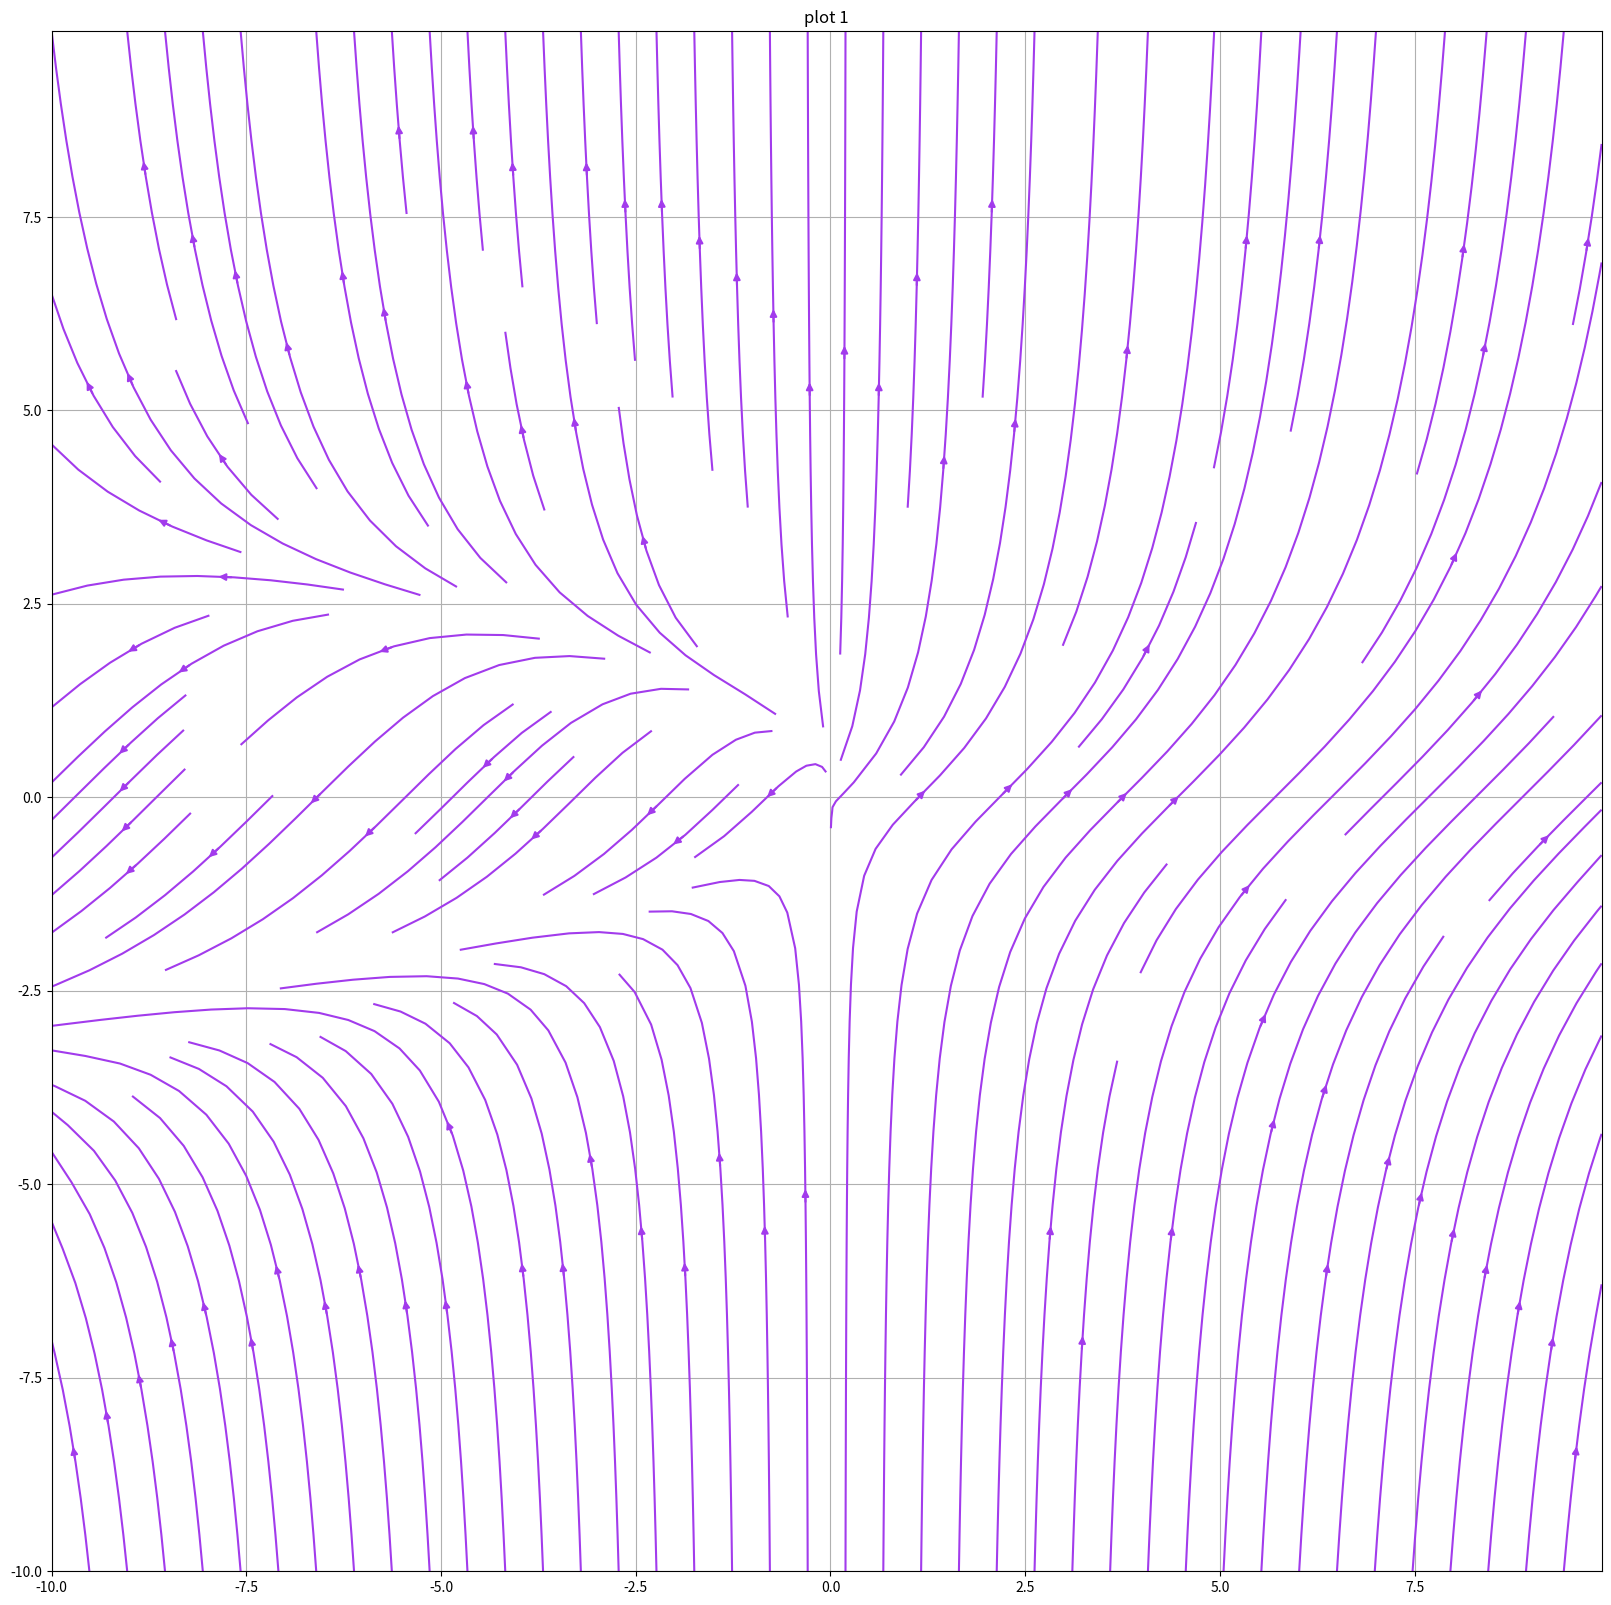

This chart was generated by the following Python code:
import numpy as np
import matplotlib.pyplot as plt

# 1D arrays
x = np.arange(-10,10,0.1)
y = np.arange(-10,10,0.1)

# Meshgrid
X,Y = np.meshgrid(x,y)

# Assign vector directions
Ex = X 
Ey =X +  Y**2

# Depict illustration
plt.figure(figsize=(20, 20))
plt.streamplot(X,Y,Ex,Ey, density=1.4, linewidth=None, color='#A23BEC')
#plt.plot(-1,0,'-or')
#plt.plot(1,0,'-og')
plt.title('plot 1')

# Show plot with grid
plt.grid()
plt.show()

